Run: headless pygame with SDL's dummy video driver; simulated clock (each Clock.tick advances the game by its frame time, no real sleeping); random seed 0; keys injected as events and as key.get_pressed() state; no mouse input; restart key C tapped at the start of phases 3 and 4.
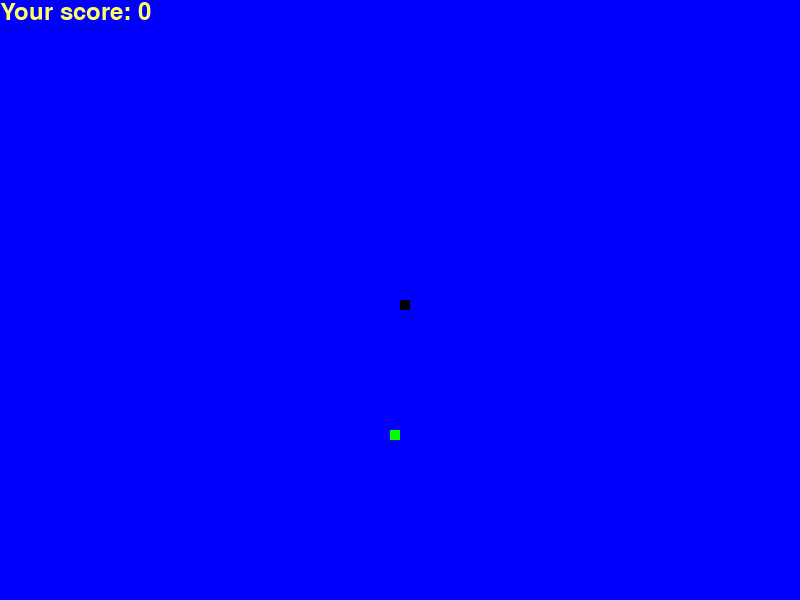
Frame 1 of 4 · flips 1–60 · no input
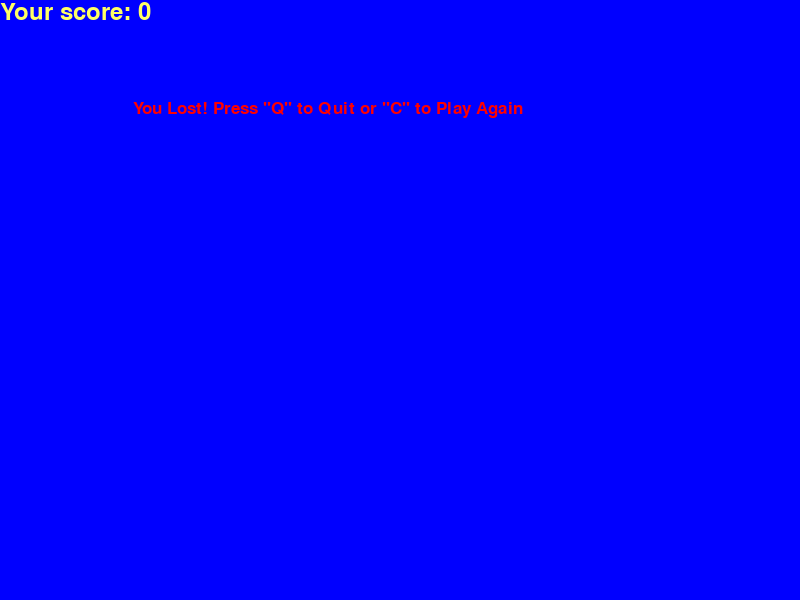
Frame 2 of 4 · flips 61–180 · tapped SPACE, RETURN · held RIGHT (→), D
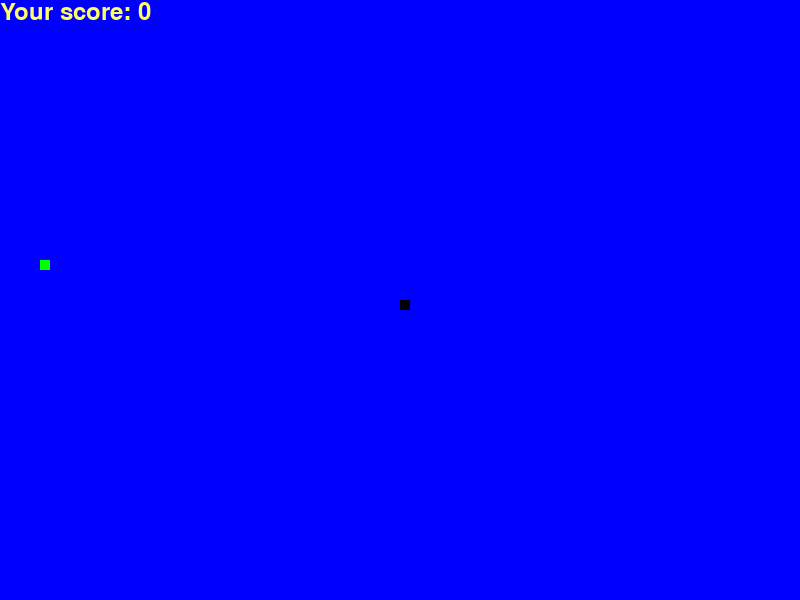
Frame 3 of 4 · flips 181–300 · tapped C · held DOWN (↓), S
Frame 4 of 4 · flips 301–420 · tapped C · held LEFT (←), A, UP (↑), W · screen same as frame 2, image omitted

The pygame program that drew these frames:

import pygame
import time
import random

pygame.init()

white = (255,255,255)
black = (0,0,0)
red = (255,0,0)
green = (0,255,0)
blue = (0,0,255)
yellow = (255,255,100)

dis_width = 800
dis_height = 600

dis = pygame.display.set_mode((dis_width,dis_height))
pygame.display.set_caption('Snake Game')

clock = pygame.time.Clock()

snake_block = 10
snake_speed = 10

font_style = pygame.font.SysFont('bahnschrift', 25)
score_font = pygame.font.SysFont('comicsansms', 35)

def your_score(score):
    value = score_font.render('Your score: '+ str(score), True, yellow)
    dis.blit(value, [0, 0])

def our_snake(snake_block, snake_list):
    for x in snake_list:
        pygame.draw.rect(dis, black, [int(x[0]), int(x[1]), snake_block, snake_block])

def message(msg,color):
    mesg = font_style.render(msg, True, color)
    dis.blit(mesg, [int(dis_width/6), int(dis_height/6)])

def gameLoop():
    game_over = False
    game_close = False

    x1 = dis_width / 2
    y1 = dis_height / 2

    x1_change = 0
    y1_change = 0

    snake_list = []
    length_of_snake = 1

    foodx = round(random.randrange(0, dis_width - snake_block) / 10) * 10
    foody = round(random.randrange(0, dis_height - snake_block) / 10) * 10

    while not game_over:

        while game_close == True:
            dis.fill(blue)
            message('You Lost! Press "Q" to Quit or "C" to Play Again', red)
            your_score(length_of_snake - 1)
            pygame.display.update()

            for event in pygame.event.get():
                if event.type == pygame.KEYDOWN:
                    if event.key == pygame.K_q:
                        game_over = True
                        game_close = False
                    if event.key == pygame.K_c:
                        gameLoop()

        for event in pygame.event.get():
            if event.type == pygame.QUIT:
                game_over = True
            if event.type == pygame.KEYDOWN:
                if event.key == pygame.K_LEFT:
                    x1_change = -snake_block
                    y1_change = 0
                elif event.key == pygame.K_RIGHT:
                    x1_change = snake_block
                    y1_change = 0
                elif event.key == pygame.K_UP:
                    x1_change = 0
                    y1_change = -snake_block
                elif event.key == pygame.K_DOWN:
                    x1_change = 0
                    y1_change = snake_block

        if x1 >= dis_width or x1 < 0 or y1 >= dis_height or y1 < 0:
            game_close = True

        x1 = x1 + x1_change
        y1 = y1 + y1_change
        dis.fill(blue)
        pygame.draw.rect(dis, green, [foodx, foody, snake_block, snake_block])
        snake_head = []
        snake_head.append(x1)
        snake_head.append(y1)
        snake_list.append(snake_head)
        if len(snake_list) > length_of_snake:
            del snake_list[0]

        for x in snake_list[:-1]:
            if x == snake_head:
                game_close = True

        our_snake(snake_block, snake_list)
        your_score(length_of_snake - 1)

        pygame.display.update()

        if x1 == foodx and y1 == foody:
            foodx = round(random.randrange(0, dis_width - snake_block) / 10) * 10
            foody = round(random.randrange(0, dis_height - snake_block) / 10) * 10
            length_of_snake += 1

        clock.tick(snake_speed)

    pygame.quit()
    quit()

gameLoop()
